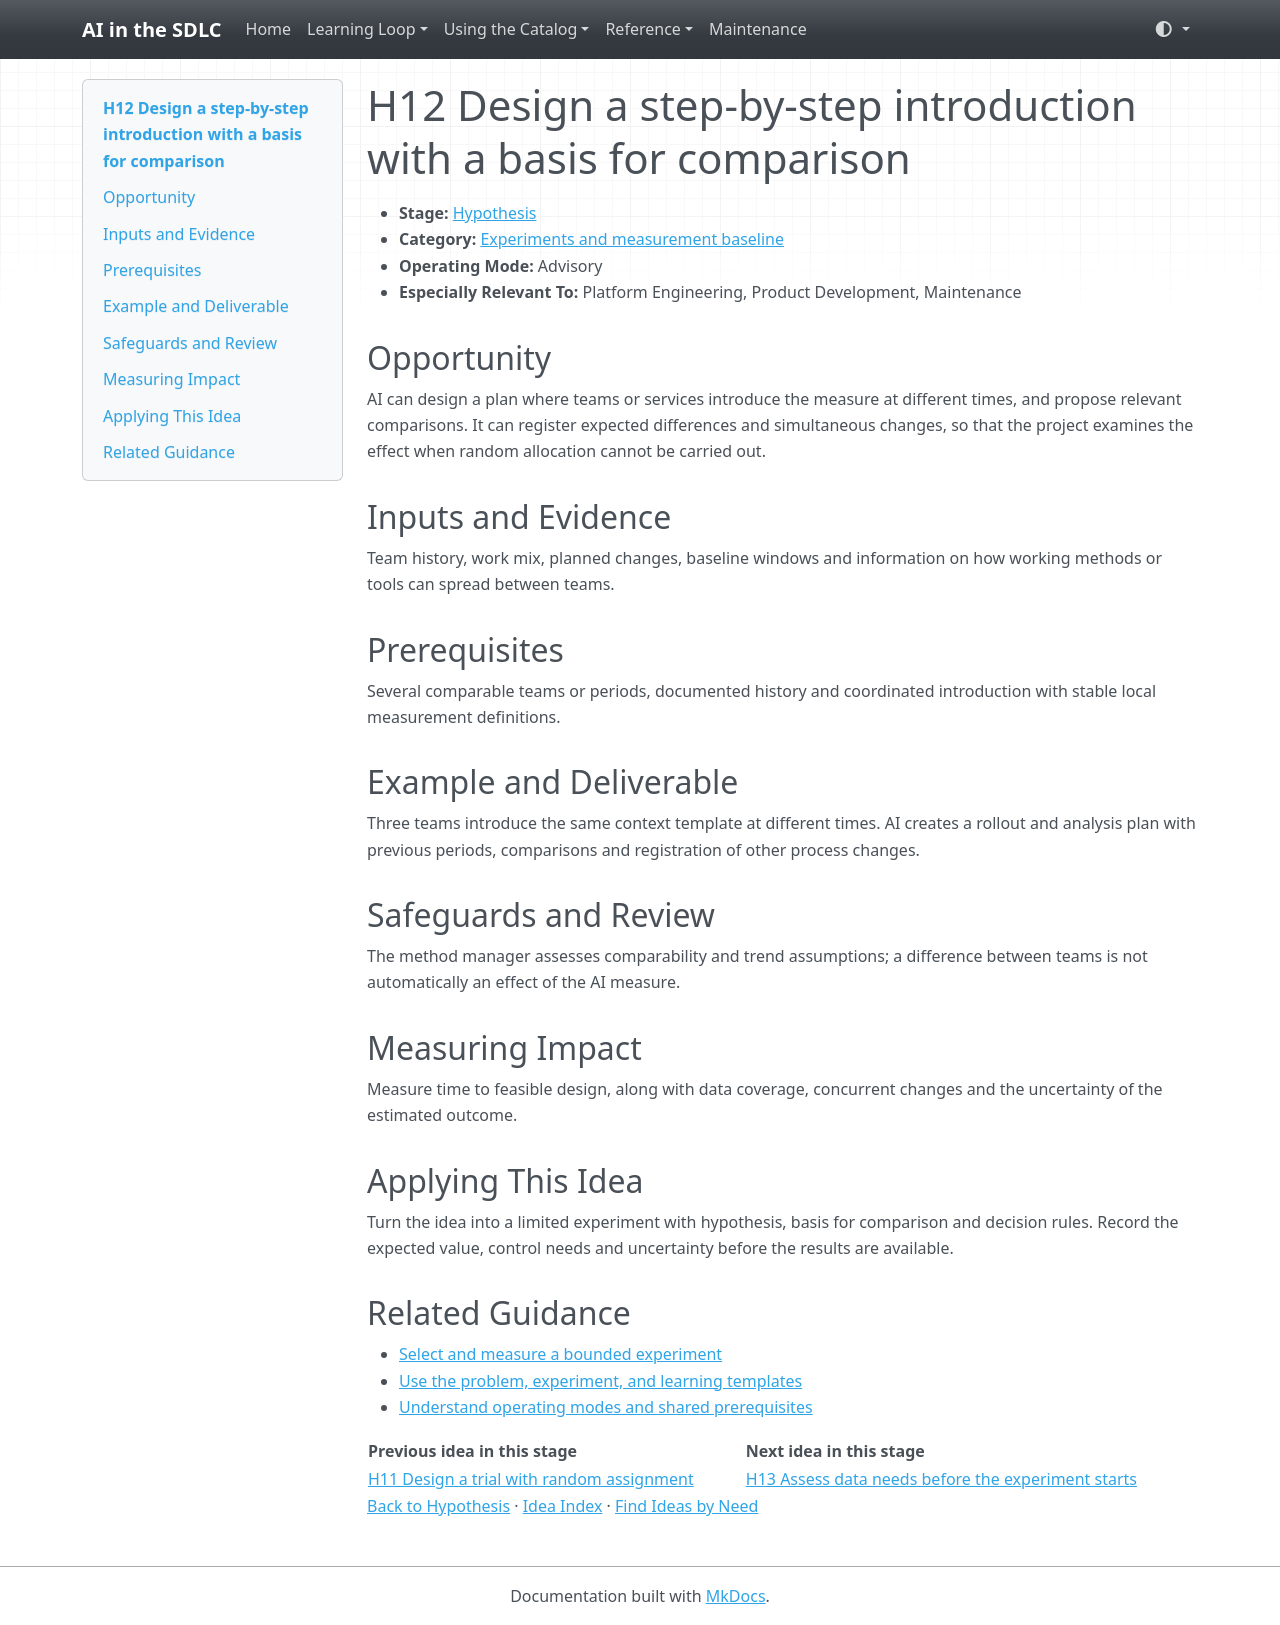

repository: grove/ai-sdlc · page: ideas/H12/index.html · generator: mkdocs

# H12 Design a step-by-step introduction with a basis for comparison

<a id="h12"></a>

- **Stage:** [Hypothesis](../stages/hypothesis.md)
- **Category:** [Experiments and measurement baseline](../stages/hypothesis.md#h-category-2)
- **Operating Mode:** Advisory
- **Especially Relevant To:** Platform Engineering, Product Development, Maintenance

## Opportunity

AI can design a plan where teams or services introduce the measure at different times, and propose relevant comparisons. It can register expected differences and simultaneous changes, so that the project examines the effect when random allocation cannot be carried out.

## Inputs and Evidence

Team history, work mix, planned changes, baseline windows and information on how working methods or tools can spread between teams.

## Prerequisites

Several comparable teams or periods, documented history and coordinated introduction with stable local measurement definitions.

## Example and Deliverable

Three teams introduce the same context template at different times. AI creates a rollout and analysis plan with previous periods, comparisons and registration of other process changes.

## Safeguards and Review

The method manager assesses comparability and trend assumptions; a difference between teams is not automatically an effect of the AI measure.

## Measuring Impact

Measure time to feasible design, along with data coverage, concurrent changes and the uncertainty of the estimated outcome.

## Applying This Idea

Turn the idea into a limited experiment with hypothesis, basis for comparison and decision rules. Record the expected value, control needs and uncertainty before the results are available.

## Related Guidance

- [Select and measure a bounded experiment](../guides/impact-measurement.md)
- [Use the problem, experiment, and learning templates](../templates.md)
- [Understand operating modes and shared prerequisites](../guides/how-to-use.md)

| Previous idea in this stage | Next idea in this stage |
| --- | --- |
| [H11 Design a trial with random assignment](H11.md) | [H13 Assess data needs before the experiment starts](H13.md) |

[Back to Hypothesis](../stages/hypothesis.md) · [Idea Index](../idea-index.md) · [Find Ideas by Need](../guides/find-by-need.md)
